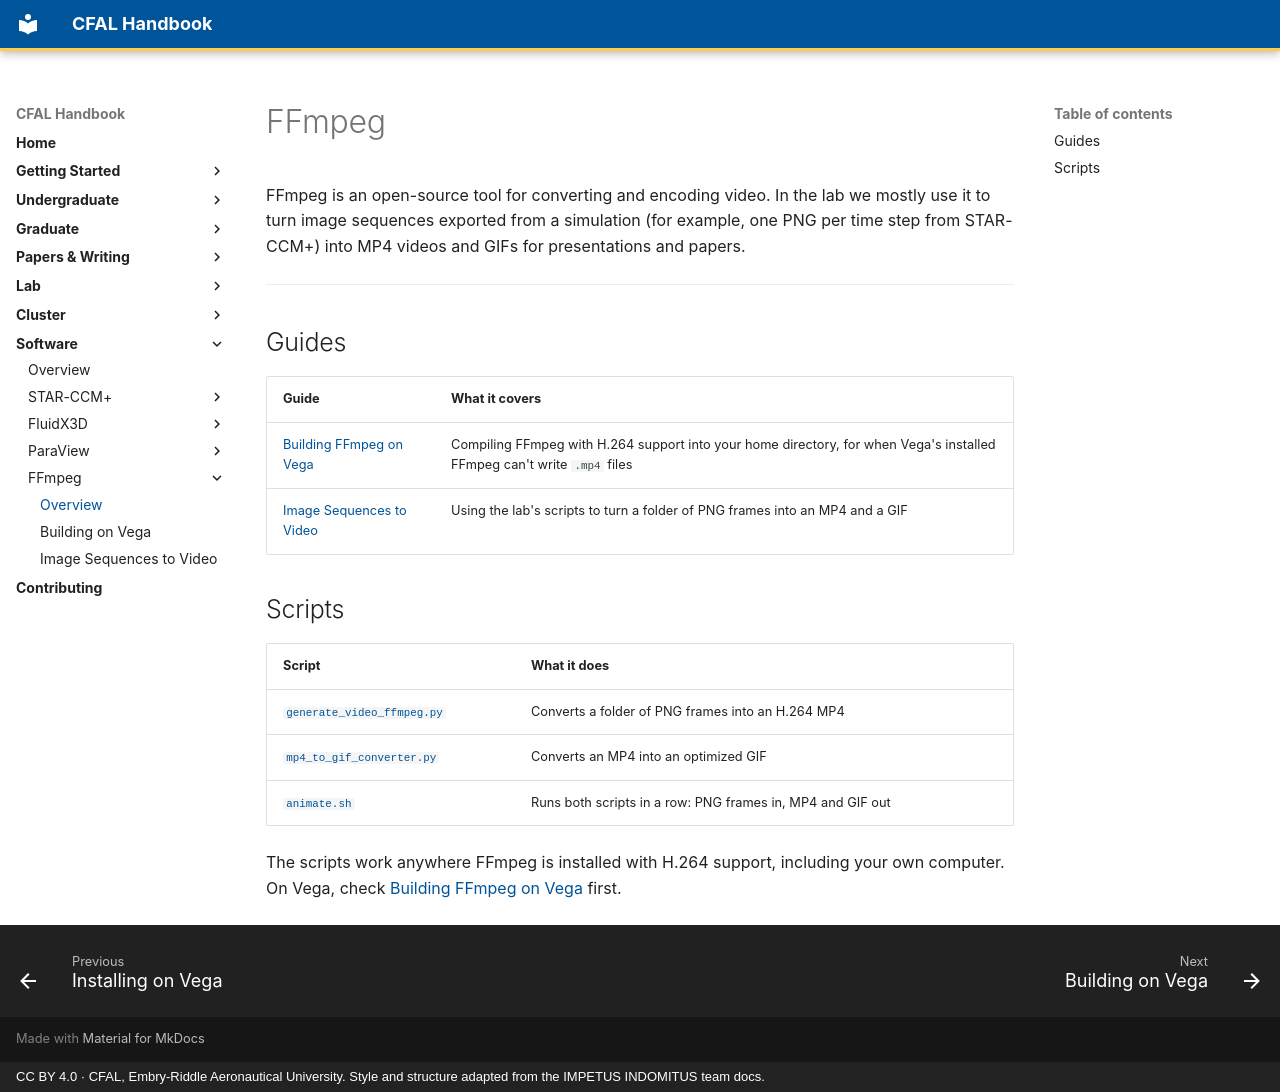

repository: jasiatico/CFAL-Documentation · page: software/ffmpeg/index.html · generator: mkdocs · copyright: CC BY 4.0 · CFAL, Embry-Riddle Aeronautical University. Style and structure adapted from the IMPETUS INDOMITUS team docs.

# FFmpeg

FFmpeg is an open-source tool for converting and encoding video. In the lab we mostly use it to turn image sequences exported from a simulation (for example, one PNG per time step from STAR-CCM+) into MP4 videos and GIFs for presentations and papers.

---

## Guides

| Guide | What it covers |
|-------|----------------|
| [Building FFmpeg on Vega](./vega-compile.md) | Compiling FFmpeg with H.264 support into your home directory, for when Vega's installed FFmpeg can't write `.mp4` files |
| [Image Sequences to Video](./video-scripts.md) | Using the lab's scripts to turn a folder of PNG frames into an MP4 and a GIF |

## Scripts

| Script | What it does |
|--------|--------------|
| [`generate_video_ffmpeg.py`](./scripts/generate_video_ffmpeg.py) | Converts a folder of PNG frames into an H.264 MP4 |
| [`mp4_to_gif_converter.py`](./scripts/mp4_to_gif_converter.py) | Converts an MP4 into an optimized GIF |
| [`animate.sh`](./scripts/animate.sh) | Runs both scripts in a row: PNG frames in, MP4 and GIF out |

The scripts work anywhere FFmpeg is installed with H.264 support, including your own computer. On Vega, check [Building FFmpeg on Vega](./vega-compile.md) first.
